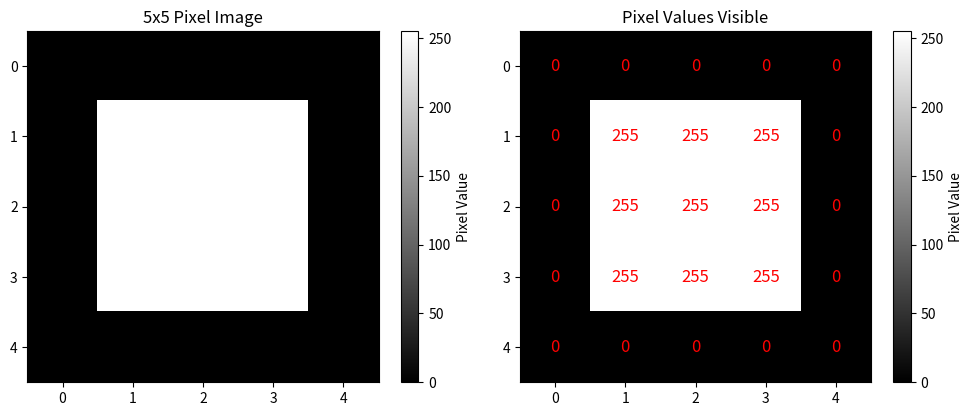
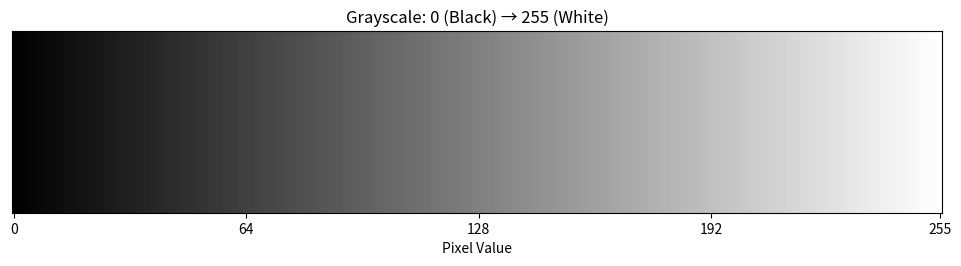
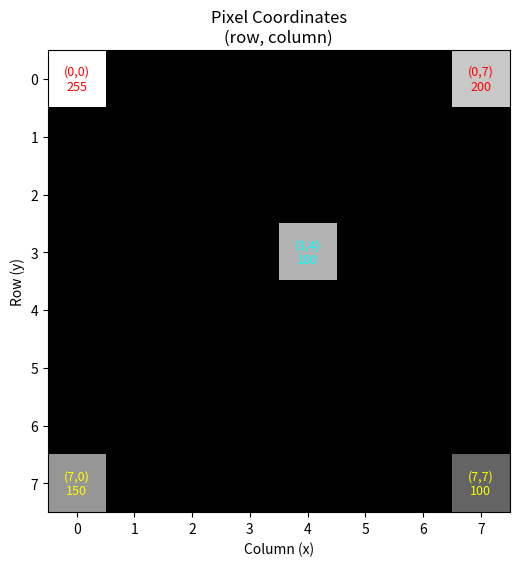

Reproduce these figures in Python, in order.
"""
LESSON 1: What is a Digital Image?
==================================
Biomedical Image Processing Techniques

In this lesson:
- What is a digital image
- What is a pixel
- Mathematical representation of images
"""

import numpy as np
import matplotlib.pyplot as plt

# =============================================================================
# 1. IMAGE = 2D NUMERICAL MATRIX
# =============================================================================
# A digital image is essentially a matrix of numbers.
# Each number represents a "pixel" (picture element) value.

# Simplest example: Create a small 5x5 pixel image
simple_image = np.array([
    [0,   0,   0,   0,   0],      # Black row (0 = black)
    [0, 255, 255, 255,   0],      # White in the middle (255 = white)
    [0, 255, 255, 255,   0],
    [0, 255, 255, 255,   0],
    [0,   0,   0,   0,   0]       # Black row
], dtype=np.uint8)

print("An image is actually a matrix of numbers:")
print(simple_image)
print(f"\nShape: {simple_image.shape}")  # (5, 5) - 5 rows, 5 columns

# Visualize
plt.figure(figsize=(10, 4))

plt.subplot(1, 2, 1)
plt.imshow(simple_image, cmap='gray', vmin=0, vmax=255)
plt.title('5x5 Pixel Image')
plt.colorbar(label='Pixel Value')

# Show pixel values on the image
plt.subplot(1, 2, 2)
plt.imshow(simple_image, cmap='gray', vmin=0, vmax=255)
for i in range(5):
    for j in range(5):
        plt.text(j, i, str(simple_image[i, j]),
                ha='center', va='center', color='red', fontsize=12)
plt.title('Pixel Values Visible')
plt.colorbar(label='Pixel Value')

plt.tight_layout()
plt.savefig('01_what_is_image.png', dpi=150, bbox_inches='tight')
plt.show()

# =============================================================================
# 2. GRAYSCALE IMAGE
# =============================================================================
# In an 8-bit grayscale image:
# - Minimum value: 0 (pure black)
# - Maximum value: 255 (pure white)
# - Total of 256 different gray levels

print("\n" + "="*50)
print("GRAYSCALE SCALE")
print("="*50)

# Create a gradient from 0 to 255
gradient = np.linspace(0, 255, 256).reshape(1, 256).astype(np.uint8)
gradient = np.repeat(gradient, 50, axis=0)  # Increase height

plt.figure(figsize=(12, 3))
plt.imshow(gradient, cmap='gray', vmin=0, vmax=255)
plt.title('Grayscale: 0 (Black) → 255 (White)')
plt.xlabel('Pixel Value')
plt.yticks([])
plt.xticks([0, 64, 128, 192, 255])
plt.savefig('02_grayscale.png', dpi=150, bbox_inches='tight')
plt.show()

# =============================================================================
# 3. PIXEL COORDINATES
# =============================================================================
# Pixel positions in an image are expressed as (row, column)
# Top-left corner: (0, 0)

print("\n" + "="*50)
print("PIXEL COORDINATES")
print("="*50)

# 8x8 example image
coord_example = np.zeros((8, 8), dtype=np.uint8)

# Assign values to specific pixels
coord_example[0, 0] = 255   # Top-left corner
coord_example[0, 7] = 200   # Top-right corner
coord_example[7, 0] = 150   # Bottom-left corner
coord_example[7, 7] = 100   # Bottom-right corner
coord_example[3, 4] = 180   # Somewhere in the middle

print("Example image matrix:")
print(coord_example)

print("\nAccessing pixel values:")
print(f"Top-left [0,0]: {coord_example[0, 0]}")
print(f"Bottom-right [7,7]: {coord_example[7, 7]}")
print(f"Middle pixel [3,4]: {coord_example[3, 4]}")

plt.figure(figsize=(6, 6))
plt.imshow(coord_example, cmap='gray', vmin=0, vmax=255)
plt.title('Pixel Coordinates\n(row, column)')

# Show coordinates
plt.text(0, 0, '(0,0)\n255', ha='center', va='center', color='red', fontsize=9)
plt.text(7, 0, '(0,7)\n200', ha='center', va='center', color='red', fontsize=9)
plt.text(0, 7, '(7,0)\n150', ha='center', va='center', color='yellow', fontsize=9)
plt.text(7, 7, '(7,7)\n100', ha='center', va='center', color='yellow', fontsize=9)
plt.text(4, 3, '(3,4)\n180', ha='center', va='center', color='cyan', fontsize=9)

plt.xlabel('Column (x)')
plt.ylabel('Row (y)')
plt.savefig('03_coordinates.png', dpi=150, bbox_inches='tight')
plt.show()

# =============================================================================
# 4. DATA TYPES
# =============================================================================
print("\n" + "="*50)
print("IMAGE DATA TYPES")
print("="*50)

print("""
Common data types:
------------------
uint8  : 0-255 range (8-bit, most common)
uint16 : 0-65535 range (16-bit, medical images)
float32: 0.0-1.0 range (processing results)

In biomedical imaging:
- X-ray, CT: usually 12-16 bit
- MRI: usually 12-16 bit
- Ultrasound: 8 bit
- Microscopy: 8-16 bit
""")

# uint8 example
image_uint8 = np.array([[0, 128, 255]], dtype=np.uint8)
print(f"uint8 example: {image_uint8}, dtype: {image_uint8.dtype}")

# float example (normalized 0-1)
image_float = image_uint8.astype(np.float32) / 255.0
print(f"float32 (normalized): {image_float}, dtype: {image_float.dtype}")

print("\n" + "="*50)
print("LESSON 1 COMPLETED!")
print("="*50)
print("""
What we learned:
1. Digital image = 2D number matrix
2. Each number is a pixel value
3. In 8-bit image: 0=black, 255=white
4. Pixel position: expressed as (row, column)
5. Different data types for different purposes
""")
